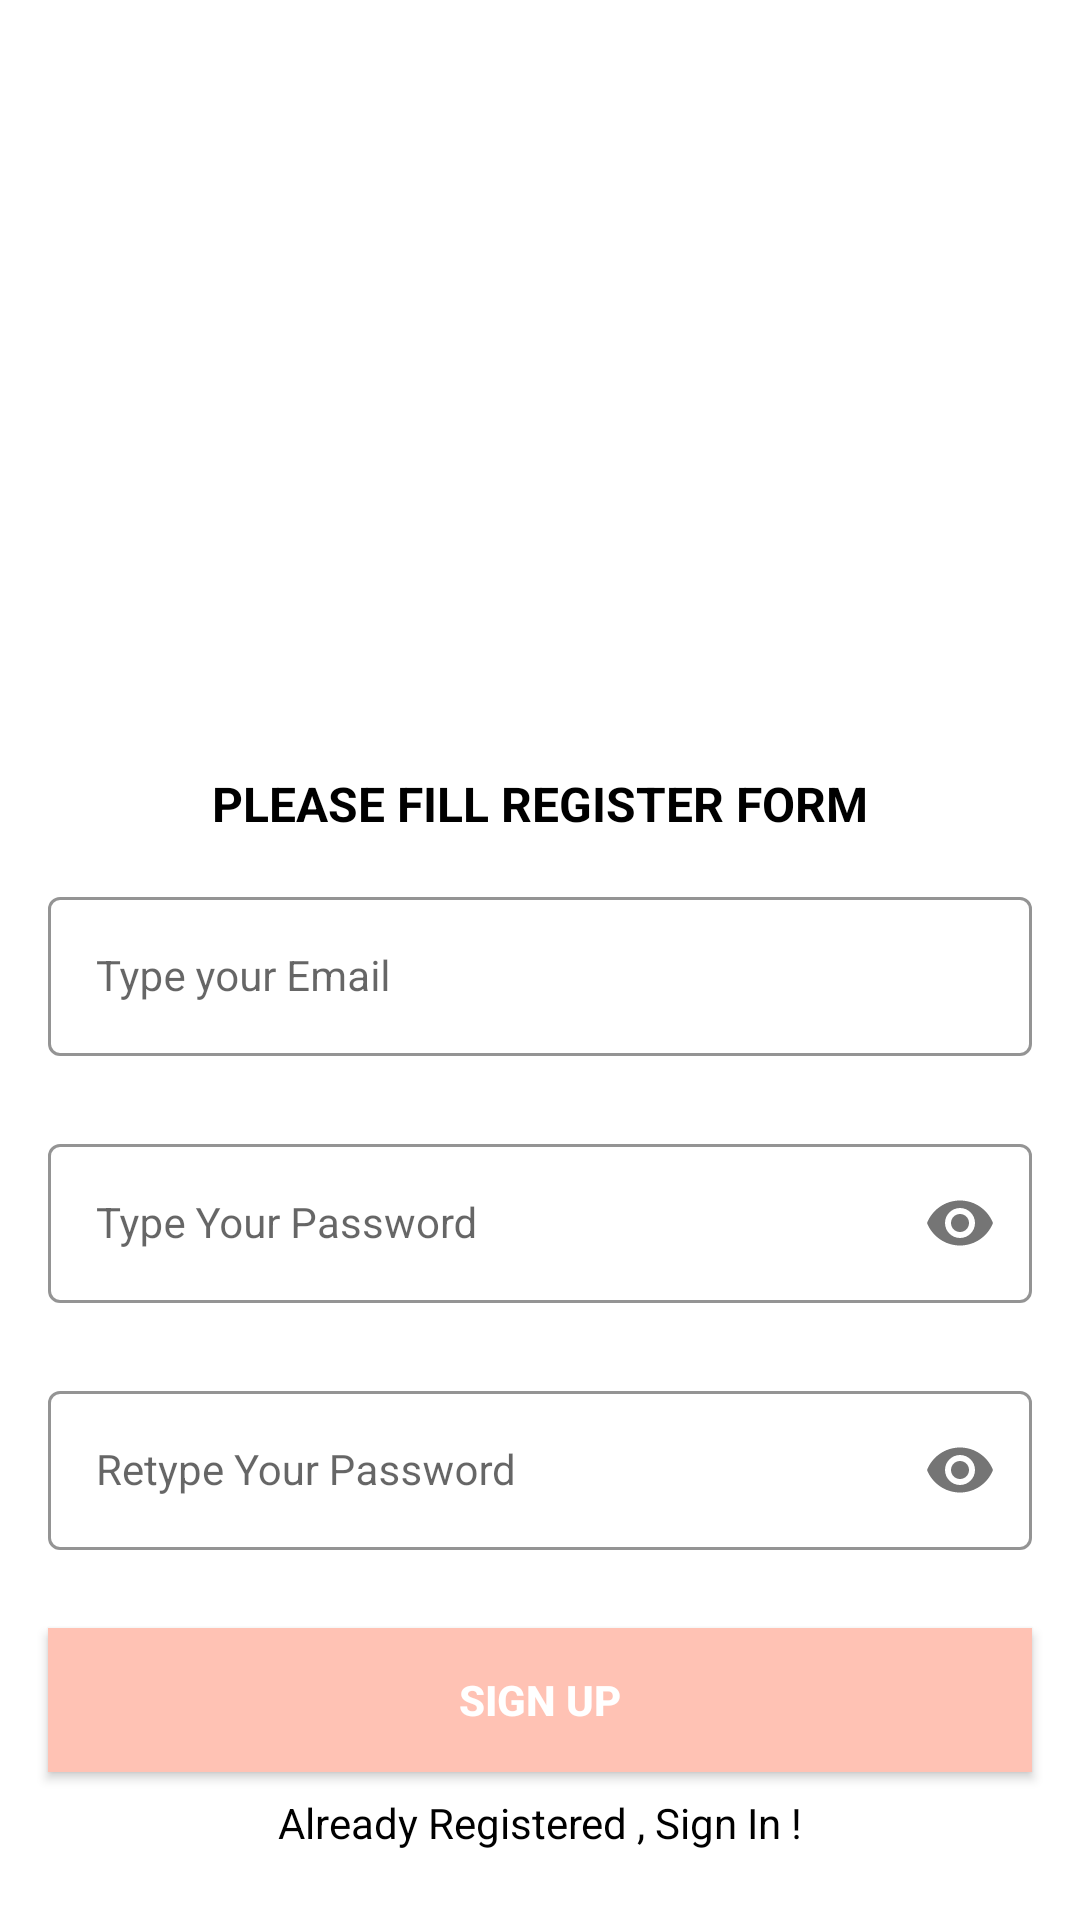

Here is an Android app screen rendered from its layout file. Give the layout XML and the strings, colors and styles it references.
<!-- AndroidManifest.xml: application theme Theme.SweetectApp -->
<!-- res/layout/activity_sign_up.xml -->
<?xml version="1.0" encoding="utf-8"?>
<androidx.constraintlayout.widget.ConstraintLayout xmlns:android="http://schemas.android.com/apk/res/android"
    xmlns:app="http://schemas.android.com/apk/res-auto"
    xmlns:tools="http://schemas.android.com/tools"
    android:layout_width="match_parent"
    android:layout_height="match_parent"
    tools:context=".ui.signup.SignUpActivity">

    <ImageView
        android:id="@+id/imageView2"
        android:layout_width="match_parent"
        android:layout_height="220dp"
        android:layout_marginHorizontal="16dp"
        android:contentDescription="@string/signUp_header"
        android:src="@drawable/logosweetect"
        app:layout_constraintEnd_toEndOf="parent"
        app:layout_constraintHorizontal_bias="0.0"
        app:layout_constraintStart_toStartOf="parent"
        app:layout_constraintTop_toTopOf="parent"
        app:layout_constraintVertical_bias="0.0" />

    <TextView
        android:id="@+id/tv_signin"
        android:layout_width="wrap_content"
        android:layout_height="wrap_content"
        android:text="@string/please_fill_register_form"
        android:textColor="@color/black"
        android:textSize="16sp"
        android:textStyle="bold"
        app:layout_constraintEnd_toEndOf="parent"
        app:layout_constraintStart_toStartOf="parent"
        app:layout_constraintTop_toTopOf="@+id/guideline3" />

    <com.google.android.material.textfield.TextInputLayout
        android:id="@+id/emailLayout"
        style="@style/LoginTextInputOuterFieldStyle"
        android:layout_width="match_parent"
        android:layout_height="wrap_content"
        android:layout_marginHorizontal="16dp"
        app:boxStrokeColor="@color/soft_pink"
        app:hintTextColor="@color/soft_pink"
        app:layout_constraintEnd_toEndOf="parent"
        app:layout_constraintStart_toStartOf="parent"
        app:layout_constraintTop_toBottomOf="@+id/tv_signin">

        <com.google.android.material.textfield.TextInputEditText
            android:id="@+id/emailEt"
            style="@style/LoginTextInputInnerFieldStyle"
            android:layout_width="match_parent"
            android:layout_height="wrap_content"
            android:hint="@string/type_your_email"
            android:inputType="textEmailAddress" />
    </com.google.android.material.textfield.TextInputLayout>

    <com.google.android.material.textfield.TextInputLayout
        android:id="@+id/passwordLayout"
        style="@style/LoginTextInputOuterFieldStyle"
        android:layout_width="match_parent"
        android:layout_height="wrap_content"
        android:layout_marginHorizontal="16dp"
        android:layout_marginTop="24dp"
        app:boxStrokeColor="@color/soft_pink"
        app:hintTextColor="@color/soft_pink"
        app:layout_constraintEnd_toEndOf="parent"
        app:layout_constraintHorizontal_bias="0.5"
        app:layout_constraintStart_toStartOf="parent"
        app:layout_constraintTop_toBottomOf="@id/emailLayout"
        app:passwordToggleEnabled="true">

        <com.google.android.material.textfield.TextInputEditText
            android:id="@+id/passET"
            style="@style/LoginTextInputInnerFieldStyle"
            android:layout_width="match_parent"
            android:layout_height="wrap_content"
            android:hint="@string/type_your_password"
            android:inputType="textPassword" />
    </com.google.android.material.textfield.TextInputLayout>

    <com.google.android.material.textfield.TextInputLayout
        android:id="@+id/confirmPasswordLayout"
        style="@style/LoginTextInputOuterFieldStyle"
        android:layout_width="match_parent"
        android:layout_height="wrap_content"
        android:layout_marginHorizontal="16dp"
        android:layout_marginTop="24dp"
        app:boxStrokeColor="@color/soft_pink"
        app:hintTextColor="@color/soft_pink"
        app:layout_constraintEnd_toEndOf="parent"
        app:layout_constraintHorizontal_bias="0.5"
        app:layout_constraintStart_toStartOf="parent"
        app:layout_constraintTop_toBottomOf="@id/passwordLayout"
        app:passwordToggleEnabled="true">

        <com.google.android.material.textfield.TextInputEditText
            android:id="@+id/confirmPassEt"
            style="@style/LoginTextInputInnerFieldStyle"
            android:layout_width="match_parent"
            android:layout_height="wrap_content"
            android:hint="@string/retype_your_password"
            android:inputType="textPassword" />
    </com.google.android.material.textfield.TextInputLayout>

    <androidx.appcompat.widget.AppCompatButton
        android:id="@+id/btn_signUp"
        android:layout_width="0dp"
        android:layout_height="wrap_content"
        android:layout_marginHorizontal="16dp"
        android:background="@color/soft_pink"
        android:text="@string/sign_up"
        android:textColor="@color/white"
        android:textStyle="bold"
        app:layout_constraintBottom_toBottomOf="@id/tv_toSignIn"
        app:layout_constraintEnd_toEndOf="parent"
        app:layout_constraintStart_toStartOf="parent"
        app:layout_constraintTop_toBottomOf="@+id/confirmPasswordLayout" />

    <TextView
        android:id="@+id/tv_toSignIn"
        android:layout_width="wrap_content"
        android:layout_height="wrap_content"
        android:layout_marginBottom="16dp"
        android:text="@string/already_registered_sign_in"
        android:textColor="@color/black"
        app:layout_constraintBottom_toBottomOf="parent"
        app:layout_constraintEnd_toEndOf="parent"
        app:layout_constraintHorizontal_bias="0.5"
        app:layout_constraintStart_toStartOf="parent"
        app:layout_constraintTop_toBottomOf="@+id/btn_signUp" />

    <androidx.constraintlayout.widget.Guideline
        android:id="@+id/guideline3"
        android:layout_width="wrap_content"
        android:layout_height="wrap_content"
        android:orientation="horizontal"
        app:layout_constraintGuide_begin="257dp" />

</androidx.constraintlayout.widget.ConstraintLayout>
<!-- resources referenced by this layout -->
<resources>
  <color name="black">#FF000000</color>
  <color name="soft_pink">#FFC2B4</color>
  <color name="white">#FFFFFFFF</color>
  <string name="already_registered_sign_in">Already Registered , Sign In !</string>
  <string name="please_fill_register_form">PLEASE FILL REGISTER FORM</string>
  <string name="retype_your_password">Retype Your Password</string>
  <string name="signUp_header">header</string>
  <string name="sign_up">Sign Up</string>
  <string name="type_your_email">Type your Email</string>
  <string name="type_your_password">Type Your Password</string>
  <style name="LoginTextInputInnerFieldStyle" parent="Widget.MaterialComponents.TextInputLayout.OutlinedBox">
          <item name="android:layout_width">match_parent</item>
          <item name="android:layout_height">wrap_content</item>
          <item name="android:textColor">@color/black</item>
          <item name="android:textColorHint">@color/black</item>
          <item name="android:maxLines">1</item>
          <item name="android:textSize">14sp</item>
          <item name="android:singleLine">true</item>
      </style>
  <style name="LoginTextInputOuterFieldStyle" parent="Widget.MaterialComponents.TextInputLayout.OutlinedBox">
          <item name="android:layout_width">match_parent</item>
          <item name="android:layout_height">wrap_content</item>
          <item name="android:layout_marginTop">15dp</item>
          <item name="android:layout_marginBottom">15dp</item>
      </style>
  <style name="Theme.SweetectApp" parent="Theme.MaterialComponents.DayNight.DarkActionBar">
          
          <item name="colorPrimary">@color/hard_pink</item>
          <item name="colorPrimaryVariant">@color/hard_pink</item>
          <item name="colorOnPrimary">@color/white</item>
          
          <item name="colorSecondary">@color/teal_200</item>
          <item name="colorSecondaryVariant">@color/teal_700</item>
          <item name="colorOnSecondary">@color/white</item>
          
          <item name="android:statusBarColor" tools:targetApi="l">?attr/colorPrimaryVariant</item>
          
      </style>
  <color name="hard_pink">#FF8882</color>
  <color name="teal_200">#FF03DAC5</color>
  <color name="teal_700">#FF018786</color>
</resources>
